Photos from the image-classification dataset "data" in the GitHub repository nurddeenIbra/cropland-mapping. Its 3 classes are: building, cropland, uncultivated land.

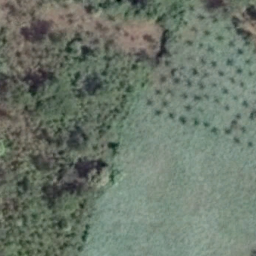
Label: cropland

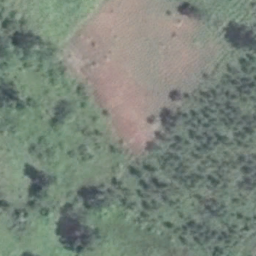
Label: cropland

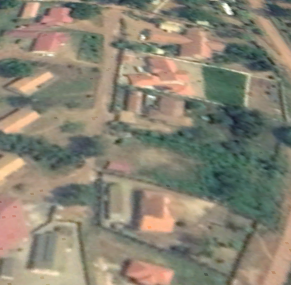
Label: building

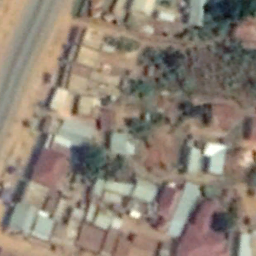
Label: building

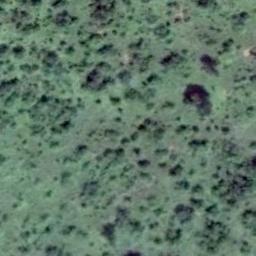
Label: uncultivated land

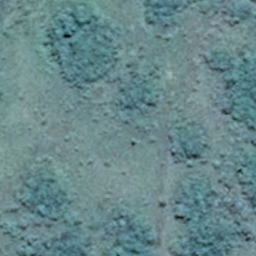
Label: uncultivated land
